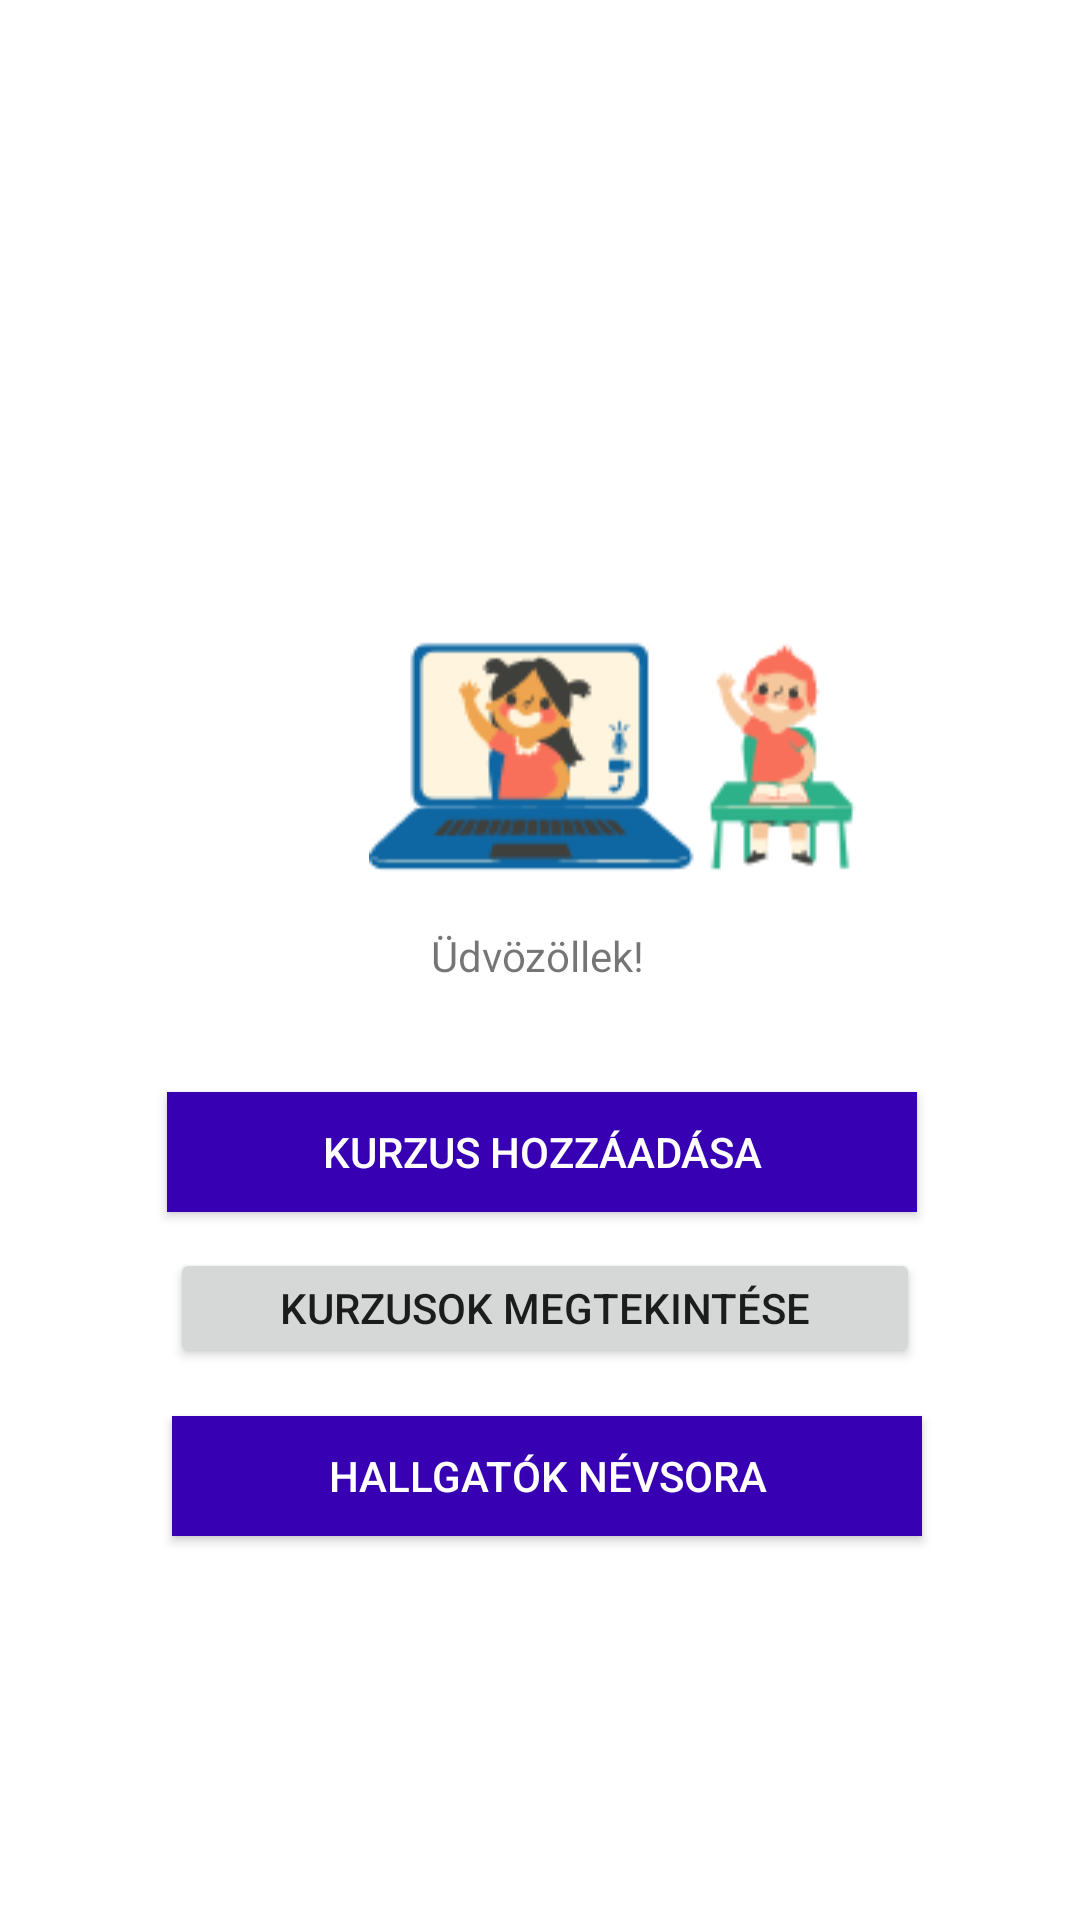

This screen was rendered from an Android layout file. Write that file and the resources it references.
<!-- AndroidManifest.xml: application theme Theme.TutorApp -->
<!-- res/layout/tutor_main_fragment.xml -->
<?xml version="1.0" encoding="utf-8"?>
<androidx.constraintlayout.widget.ConstraintLayout
    xmlns:android="http://schemas.android.com/apk/res/android"
    xmlns:app="http://schemas.android.com/apk/res-auto"
    xmlns:tools="http://schemas.android.com/tools"
    android:layout_width="match_parent"
    android:layout_height="match_parent"
    >

    <Button
        android:id="@+id/studentListView"
        android:layout_width="250dp"
        android:layout_height="40dp"
        android:layout_marginStart="158dp"
        android:layout_marginEnd="159dp"
        android:layout_marginBottom="128dp"
        android:background="@color/purple_700"
        android:text="Hallgatók névsora"
        android:textColor="#FFFFFF"
        app:layout_constraintBottom_toBottomOf="parent"
        app:layout_constraintEnd_toEndOf="parent"
        app:layout_constraintHorizontal_bias="0.487"
        app:layout_constraintStart_toStartOf="parent"
        tools:ignore="TextContrastCheck,TouchTargetSizeCheck" />

    <ImageView
        android:id="@+id/mainImage"
        android:layout_width="165dp"
        android:layout_height="168dp"
        android:layout_marginStart="123dp"
        android:layout_marginTop="168dp"
        android:layout_marginEnd="123dp"
        android:contentDescription="imageMain"
        android:src="@drawable/tutorapp3"
        app:layout_constraintEnd_toEndOf="parent"
        app:layout_constraintHorizontal_bias="0.0"
        app:layout_constraintStart_toStartOf="parent"
        app:layout_constraintTop_toTopOf="parent" />

    <TextView
        android:id="@+id/textView"
        android:layout_width="wrap_content"
        android:layout_height="wrap_content"
        android:layout_marginBottom="36dp"
        android:text="Üdvözöllek!"
        app:layout_constraintBottom_toTopOf="@+id/addNewCourseButton"
        app:layout_constraintHorizontal_bias="0.498"
        app:layout_constraintLeft_toLeftOf="parent"
        app:layout_constraintRight_toRightOf="parent" />

    <Button
        android:id="@+id/addNewCourseButton"
        android:layout_width="250dp"
        android:layout_height="40dp"
        android:layout_marginStart="158dp"
        android:layout_marginEnd="159dp"
        android:layout_marginBottom="12dp"
        android:background="@color/purple_700"
        android:text="Kurzus hozzáadása"
        android:textColor="#FFFFFF"
        app:layout_constraintBottom_toTopOf="@+id/courseListView"
        app:layout_constraintEnd_toEndOf="parent"
        app:layout_constraintHorizontal_bias="0.495"
        app:layout_constraintStart_toStartOf="parent"
        tools:ignore="TextContrastCheck,TouchTargetSizeCheck" />

    <Button
        android:id="@+id/courseListView"
        android:layout_width="250dp"
        android:layout_height="40dp"
        android:layout_marginStart="158dp"
        android:layout_marginEnd="159dp"
        android:layout_marginBottom="184dp"
        android:text="Kurzusok megtekintése"
        app:layout_constraintBottom_toBottomOf="parent"
        app:layout_constraintEnd_toEndOf="parent"
        app:layout_constraintHorizontal_bias="0.49"
        app:layout_constraintStart_toStartOf="parent"
        tools:ignore="TextContrastCheck,TouchTargetSizeCheck" />


</androidx.constraintlayout.widget.ConstraintLayout>
<!-- resources referenced by this layout -->
<resources>
  <!-- drawable tutorapp3: png bitmap (drawable, 9034 bytes) -->
  <style name="Theme.TutorApp" parent="Theme.MaterialComponents.DayNight.DarkActionBar">
          
          <item name="colorPrimary">@color/purple_500</item>
          <item name="colorPrimaryVariant">@color/purple_700</item>
          <item name="colorOnPrimary">@color/white</item>
          
          <item name="colorSecondary">@color/teal_200</item>
          <item name="colorSecondaryVariant">@color/teal_700</item>
          <item name="colorOnSecondary">@color/black</item>
          
          <item name="android:statusBarColor" tools:targetApi="l">?attr/colorPrimaryVariant</item>
          
      </style>
  <!-- not gathered from this repository: default colours our renderer supplied (Android Studio template values) -->
  <color name="purple_500">#FF6200EE</color>
  <color name="purple_700">#FF3700B3</color>
  <color name="teal_200">#FF03DAC5</color>
  <color name="teal_700">#FF018786</color>
  <color name="black">#FF000000</color>
  <color name="white">#FFFFFFFF</color>
</resources>
